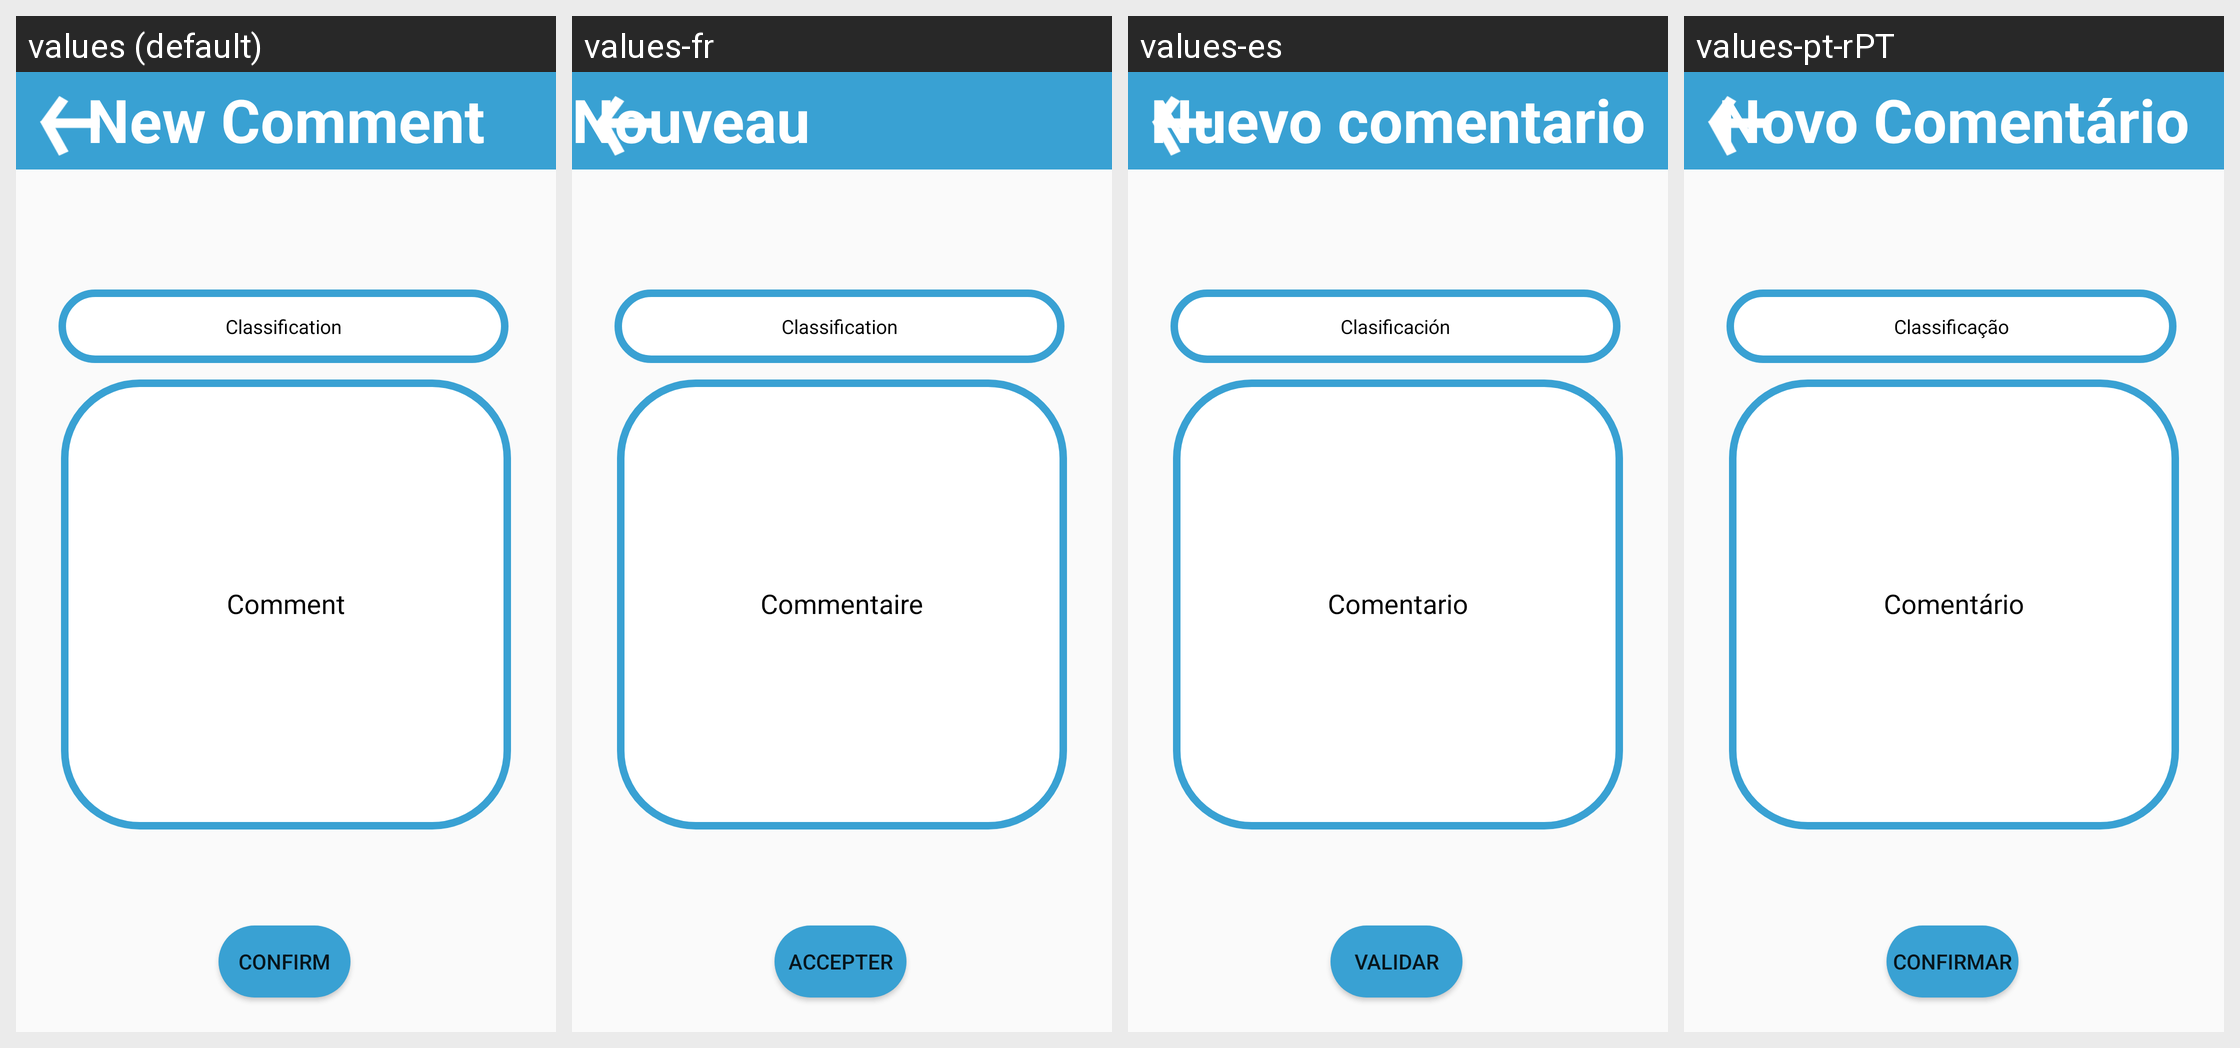

Here is an Android app screen in its default locale and in the app's own translations. Write out the translated-string differences for the strings that appear on this screen.
Android screen res/layout/activity_add_comment.xml rendered under 4 locales, left to right: values (default), values-fr, values-es, values-pt-rPT. Device: Nexus 5 (rendered at 1080×1920; each locale shown at half size, 540×960, under a caption strip naming it); theme AppTheme.
Other locales in the repository, not shown: values-de-rDE.
Strings drawn on this screen, with the default value and each locale's value (text and hints the layout hard-codes, and strings that could not be matched under every locale, appear in the picture but are not listed):

New_comment
  values: New Comment
  values-fr: Nouveau commentaire
  values-es: Nuevo comentario
  values-pt-rPT: Novo Comentário

Classificacao
  values: Classification
  values-fr: Classification
  values-es: Clasificación
  values-pt-rPT: Classificação

Comment
  values: Comment
  values-fr: Commentaire
  values-es: Comentario
  values-pt-rPT: Comentário

Confirm
  values: Confirm
  values-fr: Accepter
  values-es: Validar
  values-pt-rPT: Confirmar
